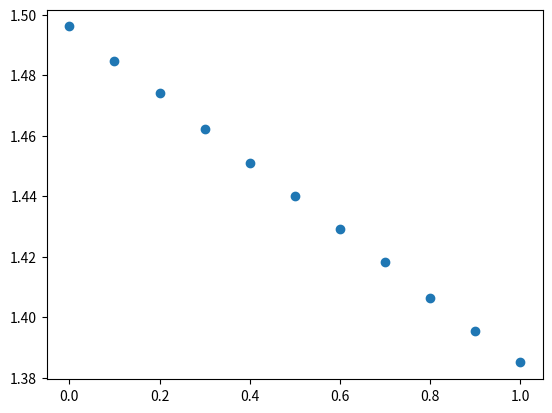
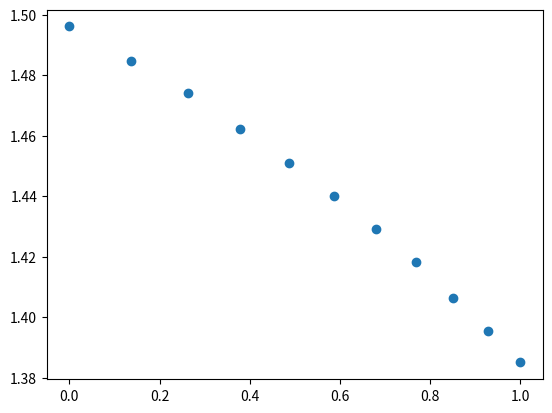

The script that saved these images, in order:
import numpy as np
from matplotlib import pyplot as plt
import os
import csv
import scipy as sc

p = 747 #torr
T = 23.0

vAlc = np.linspace(0,1,11) #in ml
vTol = vAlc[::-1]

vfAlc = vAlc/(vAlc+vTol)
vfTol = vTol/(vAlc+vTol)

mmtol = 92.14 #g/mol
dtol = 0.8669 #g/ml
mdtol = dtol/mmtol

mmalc = 60.0952
dalc = 0.803
mdalc = dalc/mmalc

molAlc = mdalc*vAlc
molTol = mdtol*vTol

mfAlc = molAlc/(molAlc+molTol)
mfTol = molTol/(molAlc+molTol)

ri = np.array([1.4962, 1.4849, 1.4741, 1.4624, 1.4510, 1.4401, 1.4292, 1.4181, 1.4065, 1.3954, 1.3850])

plt.figure()
plt.scatter(vfAlc, ri)
plt.show()

plt.figure()
plt.scatter(mfAlc,ri)
plt.show()